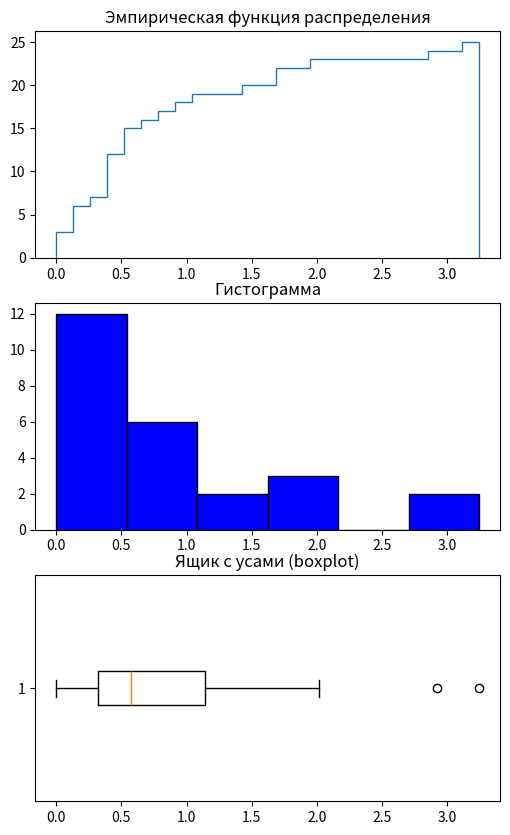
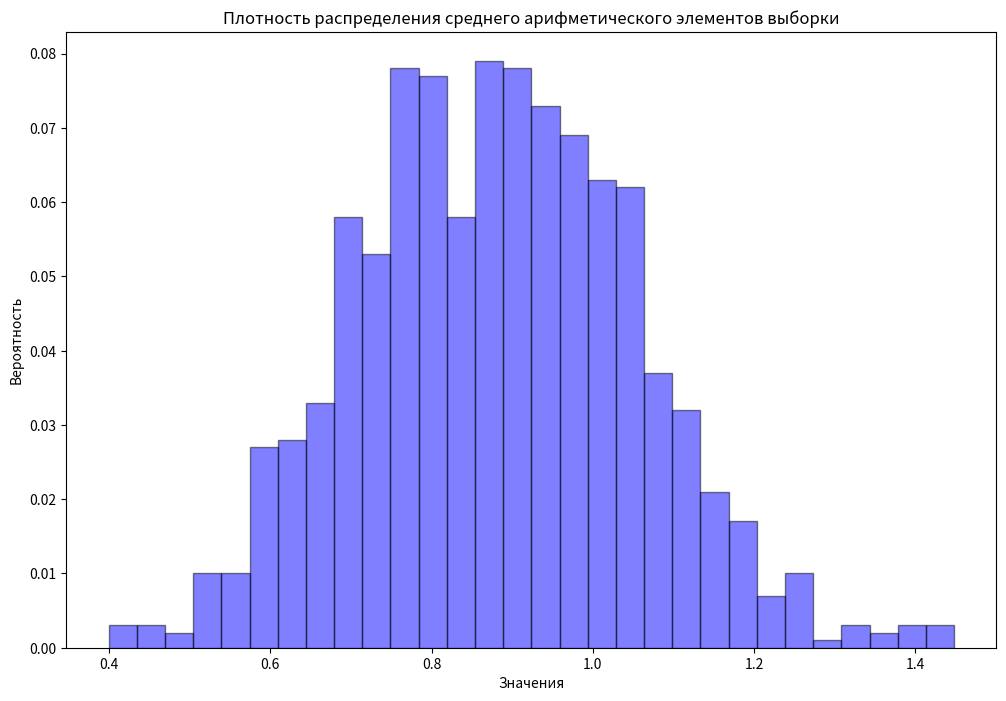
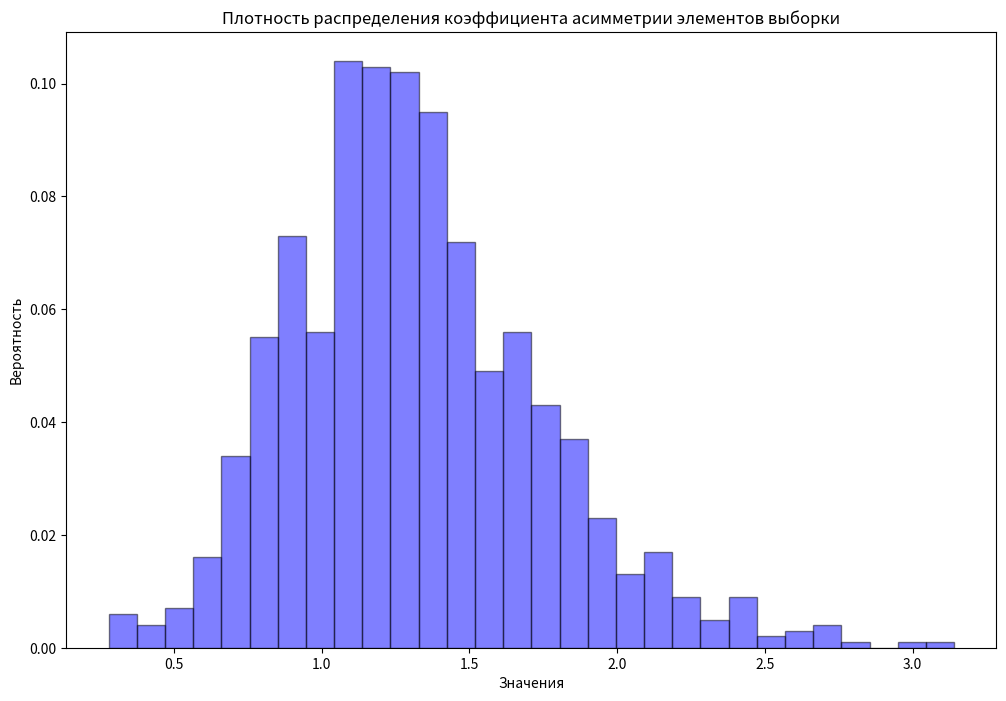

Recreate these plots in Python, in order.
import numpy as np
from scipy import stats
from collections import Counter
import matplotlib.pyplot as plt
import math
import statistics
from scipy.stats import norm


#Task a)
def mode(data):
    #Возвращает наиболее часто встречающееся значение в выборке или -1, если такового нет
    counter = Counter(data) #коллекция значений с частотами появления
    most_common = counter.most_common() #Отсортированный по частотам список кортежей (<значение>, <частота>)
    if(most_common[0][1] != most_common[1][1]):
        return most_common[0][0]
    else:
        return "нет моды"

def exponential_distribution(sample_size, parametr = 1):
    #Генерирует выборку объема sample_size из экспоненциального распределения с параметром parametr
    exp_selection = np.round(np.random.exponential(parametr, sample_size), decimals=3)
    return exp_selection

def get_statistics(data):
    
    #Мода
    data_mode = mode(data)

    #Медиана
    data_median = np.median(data)

    #Размах
    data_range = round(max(data) - min(data), 3)

    #Коэффициент асимметрии
    data_coef_asymmetry = round(stats.skew(data), 3)

    return {'mode': data_mode,
            'median': data_median,
            'range': data_range,
            'coef_asymmetry': data_coef_asymmetry}

#Task b)
def show_statistics(data):
    #Строит эмпирическую функцию распределения, гистограмму и ящик с усами (boxplot)
    data_sorted = np.sort(data)

    fig, axs = plt.subplots(3, 1, figsize = (6, 10))
    ax1, ax2, ax3 = axs

    ax1.hist(data_sorted, histtype='step', cumulative=True, bins=len(data_sorted))
    ax1.set_title('Эмпирическая функция распределения')   
    
    ax2.hist(data_sorted, color = 'blue', edgecolor = 'black', bins = round(1 + math.log2(len(data_sorted))))
    ax2.set_title('Гистограмма')    
    
    ax3.boxplot(data_sorted, vert = False)
    ax3.set_title('Ящик с усами (boxplot)')
        
    plt.show()

def get_dist_function(data):
    #Рисует график эмпирической функции распределения
    data_sorted = np.sort(data)
  
    plt.hist(data_sorted, histtype='step', cumulative=True, bins=len(data_sorted))
    plt.show()

def get_histogram(data):
    #Рисует гистаграмму, считаем кол-во отрезков разбиения по ф-ле: 1 + log2(n)
    data_sorted = np.sort(data)

    plt.hist(data_sorted, color = 'blue', edgecolor = 'black', bins = round(1 + math.log2(len(data_sorted))))
    plt.show() 

def box_plot(data):
    #Рисует ящик с усами (boxplot)
    data_sorted = np.sort(data)
    plt.boxplot(data_sorted, vert = False)
    plt.show()

#Task c)
def bootstrap_means(data, samples_number):
    #Возвращает массив из средних значений каждой выборки от исходной выборки
    n = len(data)
    bootstrap_means = np.empty(samples_number)

    for i in range(samples_number):
        sample = np.random.choice(data, size = n, replace = True)
        bootstrap_means[i] = np.mean(sample)

    return bootstrap_means

def show_bootstrap_distribution(data, samples_number):
    #Рисует гистограмму плотности распределения среднего арифметического элементов выборки
    #Накладывает плотность распределения полученное с помощью ЦПТ (нормальное распределение)
    bootstrap_means_array = bootstrap_means(data, samples_number)
    sorted_arr = np.sort(bootstrap_means_array)

    # mean = statistics.mean(sorted_arr)
    # standard_deviation = statistics.stdev(sorted_arr)

    # x_array = np.linspace(sorted_arr[0], sorted_arr[-1], 50)
    # y_array = norm.pdf(x_array, mean, standard_deviation)    

    fig, ax = plt.subplots(figsize = (12, 8))
    ax.hist(bootstrap_means_array, color = 'blue', edgecolor = 'black', bins = round(1 + math.log2(len(bootstrap_means_array))))

    #Перестраиваем гистограмму так, чтобы по оси y были вероятности
    y_value, bins, patches = plt.hist(bootstrap_means_array, bins=30, alpha=0.5, color='blue')
    y_new_value = y_value / samples_number #делим на количество подвыборок, чтобы посчитать вероятность
    plt.clf()
    plt.bar(bins[:-1], y_new_value, width=np.diff(bins), alpha=0.5, color='blue', align='edge', edgecolor = 'black')
    plt.title('Плотность распределения среднего арифметического элементов выборки')
    plt.xlabel('Значения')
    plt.ylabel('Вероятность')
    
    # ax.plot(x_array, y_array, color = 'red', linewidth=2) #НЕ ОТОБРАЖАЕТСЯ!!! ХЗ ПОЧЕМУ
    plt.show()

#Task d)
def bootstrap_coef_asymmetry(data, samples_number):
    #Возвращает массив из коэффициентов асимметрии каждой выборки от исходной выборки
    n = len(data)
    bootstrap_coef_asymmetry = np.empty(samples_number)

    for i in range(samples_number):
        sample = np.random.choice(data, size = n, replace = True)
        bootstrap_coef_asymmetry[i] = round(stats.skew(sample), 3)

    return bootstrap_coef_asymmetry

def show_coef_asymmetry_distribution(data, samples_number):
    #Рисует гистограмму плотности распределения коэффициентов асимметрии элементов выборки
    bootstrap_coef_asymmetry_array = bootstrap_coef_asymmetry(data, samples_number)
    fig, ax = plt.subplots(figsize = (12, 8))
    ax.hist(bootstrap_coef_asymmetry_array, color = 'blue', edgecolor = 'black', bins = round(1 + math.log2(len(bootstrap_coef_asymmetry_array))))

    #Перестраиваем гистограмму так, чтобы по оси y были вероятности
    y_value, bins, patches = plt.hist(bootstrap_coef_asymmetry_array, bins=30, alpha=0.5, color='blue')
    y_new_value = y_value / samples_number #делим на количество подвыборок, чтобы посчитать вероятность
    plt.clf()
    plt.bar(bins[:-1], y_new_value, width=np.diff(bins), alpha=0.5, color='blue', align='edge', edgecolor = 'black')
    plt.title('Плотность распределения коэффициента асимметрии элементов выборки')
    plt.xlabel('Значения')
    plt.ylabel('Вероятность')

    plt.show()

def probability_coef_assym_less_then_1(data, samples_number):
    bootstrap_coef_asymmetry_array = bootstrap_coef_asymmetry(data, samples_number)
    count_less_then_1 = 0

    for i in range(len(bootstrap_coef_asymmetry_array)):
        if(bootstrap_coef_asymmetry_array[i] < 1):
            count_less_then_1 += 1
    
    probability = round(count_less_then_1 / samples_number, 3)

    return probability

#Генерируем выборку из экспоненциального закона распределения, с параметром лямбда = 1
exp_selection = exponential_distribution(25, 1)


#Рисуем графики
show_statistics(exp_selection)

# #Получаем характеристики, описывающие выборку (моду, медиану, размах и коэффициент асимметрии выборки)
statistics = get_statistics(exp_selection)

# #Печаем данные
for key, value in statistics.items():
    print(f'{key}: {value}')

#Рисуем гистограмму плотности распределения среднего арифметического элементов выборки
show_bootstrap_distribution(exp_selection, 1000)

print("Вероятность того, что коэф асимметрии меньше 1: ",probability_coef_assym_less_then_1(exp_selection, 1000))

#Рисуем гистограмму п\лотности распределения коэффициента асимметрии элементов выборки
show_coef_asymmetry_distribution(exp_selection, 1000)


